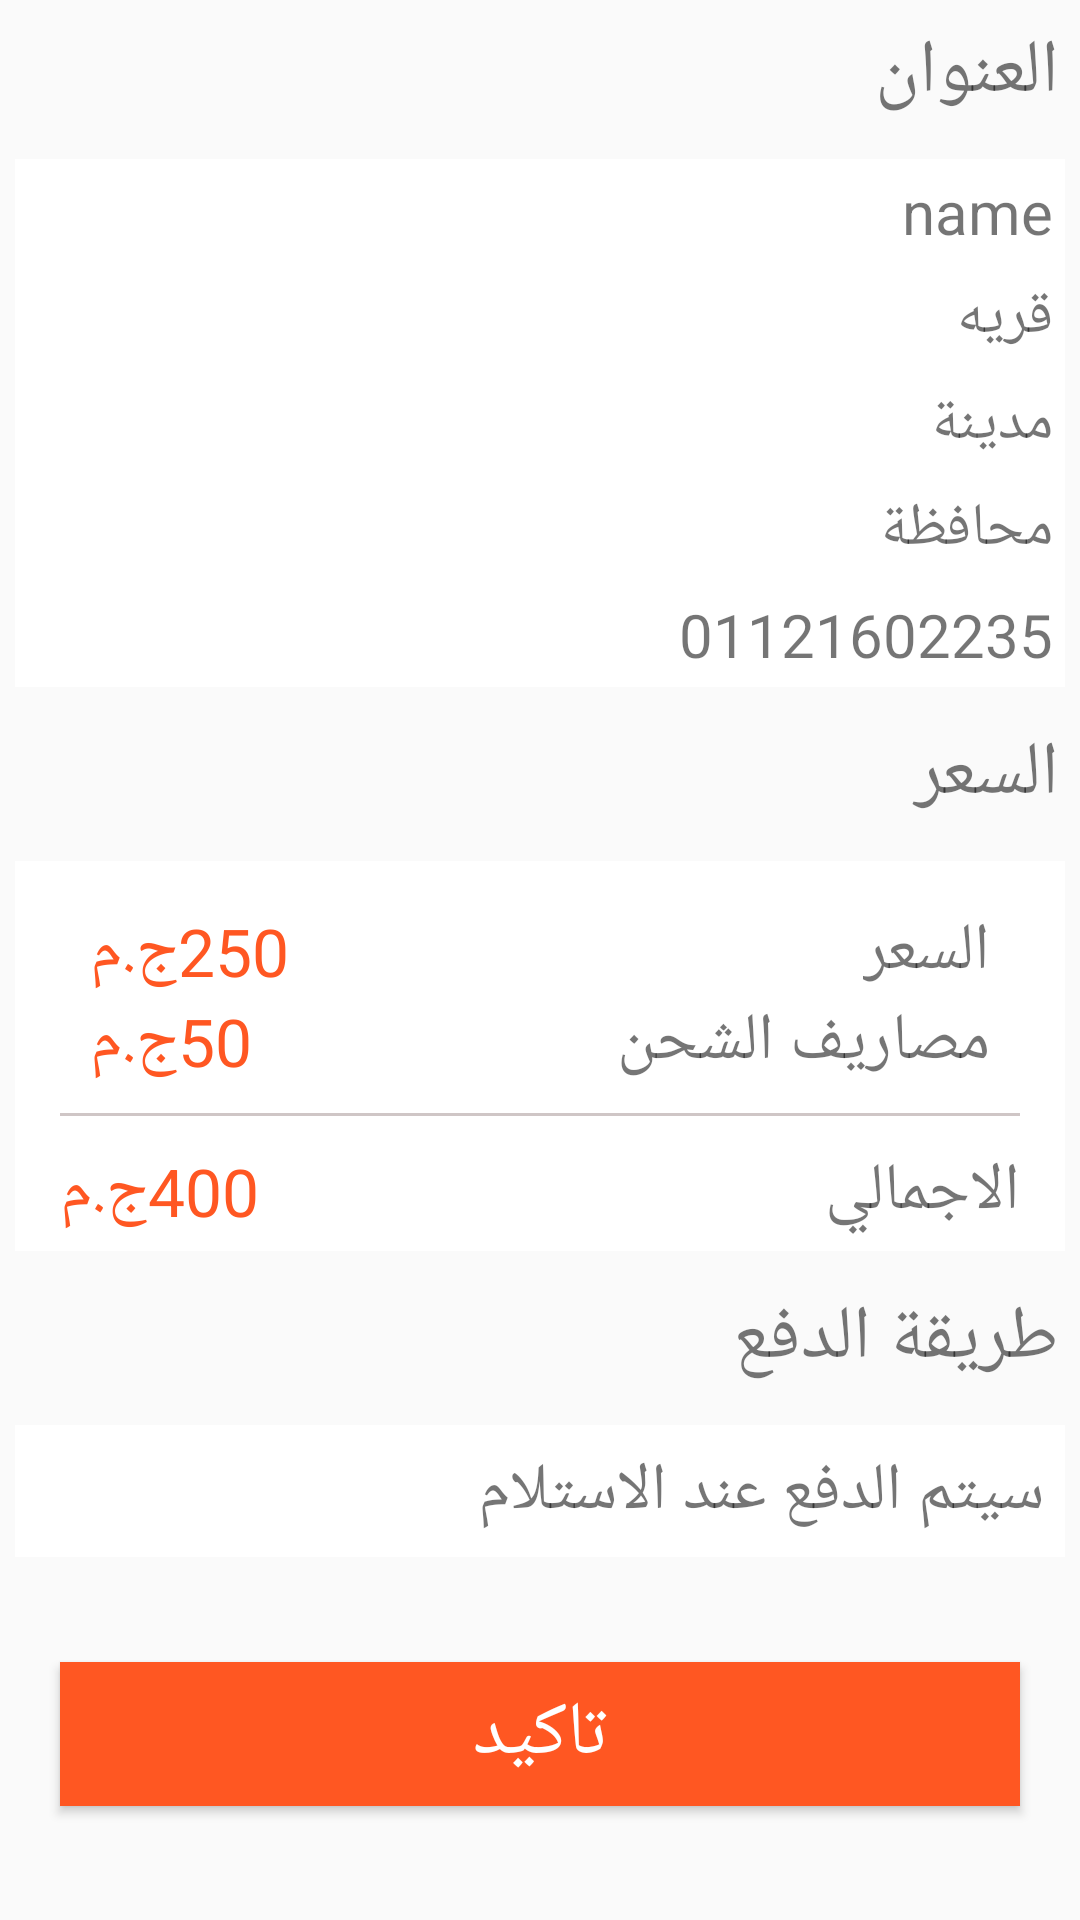

The Android layout XML behind this screen, and the referenced resources:
<!-- AndroidManifest.xml: application theme AppTheme -->
<!-- res/layout/fragment_final_details.xml -->
<?xml version="1.0" encoding="utf-8"?>
<ScrollView xmlns:android="http://schemas.android.com/apk/res/android"
    xmlns:tools="http://schemas.android.com/tools"
    android:layout_width="match_parent"
    android:layout_height="match_parent"
    tools:context=".finish_order_fragments.finalDetails"
    >
    <LinearLayout
        android:layout_width="match_parent"
        android:layout_height="match_parent"
        android:orientation="vertical">

    <TextView
        android:layout_width="match_parent"
        android:layout_height="wrap_content"
        android:textSize="25dp"
        android:text="العنوان"
        android:layout_margin="7dp"/>
    <LinearLayout
        android:layout_width="match_parent"
        android:layout_height="wrap_content"
        android:orientation="vertical"
        android:background="#fff"
        android:layout_margin="5dp">
        <TextView
            android:layout_width="wrap_content"
            android:layout_height="wrap_content"
            android:text="name"
            android:textSize="20dp"
            android:layout_margin="4dp"
            android:layout_gravity="end"/>
        <TextView
            android:layout_width="wrap_content"
            android:layout_height="wrap_content"
            android:text="قريه"
            android:layout_margin="4dp"
            android:textSize="20dp"
            android:layout_gravity="end"/>
        <TextView
            android:layout_width="wrap_content"
            android:layout_height="wrap_content"
            android:text="مدينة"
            android:textSize="20dp"
            android:layout_margin="4dp"
            android:layout_gravity="end"/>
        <TextView
            android:layout_width="wrap_content"
            android:layout_height="wrap_content"
            android:text="محافظة"
            android:textSize="20dp"
            android:layout_gravity="end"
            android:layout_margin="4dp"/>
        <TextView
            android:layout_width="wrap_content"
            android:layout_height="wrap_content"
            android:text="01121602235"
            android:textSize="20dp"
            android:layout_margin="4dp"
            android:layout_gravity="end"/>
    </LinearLayout>

    <TextView
        android:layout_width="match_parent"
        android:layout_height="wrap_content"
        android:textSize="25dp"
        android:text="السعر"
        android:layout_margin="7dp"/>
    <LinearLayout
        android:layout_width="match_parent"
        android:layout_height="wrap_content"
        android:orientation="vertical"
        android:background="#fff"
        android:layout_margin="5dp"
        android:paddingLeft="10dp"
        android:paddingRight="10dp"
        android:layout_marginTop="20dp">
        <RelativeLayout
            android:layout_width="match_parent"
            android:layout_height="80dp"
            android:orientation="horizontal"
            android:layout_margin="5dp"
            android:background="@drawable/bottomborder"
            >
            <TextView
                android:layout_width="wrap_content"
                android:layout_height="wrap_content"
                android:textSize="22dp"
                android:layout_alignParentEnd="true"
                android:layout_alignParentTop="true"
                android:text="السعر"/>
            <TextView
                android:layout_width="wrap_content"
                android:layout_height="wrap_content"
                android:textSize="22dp"
                android:layout_alignParentStart="true"
                android:text="250ج.م"
                android:textColor="#FF5722"/>
            <TextView
                android:layout_width="wrap_content"
                android:layout_height="wrap_content"
                android:textSize="22dp"
                android:layout_alignParentEnd="true"
                android:layout_alignParentBottom="true"
                android:text="مصاريف الشحن"/>
            <TextView
                android:layout_width="wrap_content"
                android:layout_height="wrap_content"
                android:textSize="22dp"
                android:layout_alignParentStart="true"
                android:layout_alignParentBottom="true"
                android:text="50ج.م"
                android:textColor="#FF5722"/>

        </RelativeLayout>
        <RelativeLayout
            android:layout_width="match_parent"
            android:layout_height="wrap_content"
            android:layout_margin="5dp">
            <TextView
                android:layout_width="wrap_content"
                android:layout_height="wrap_content"
                android:textSize="22dp"
                android:layout_alignParentEnd="true"
                android:layout_alignParentTop="true"
                android:text="الاجمالي"/>
            <TextView
                android:layout_width="wrap_content"
                android:layout_height="wrap_content"
                android:textSize="22dp"
                android:layout_alignParentStart="true"
                android:layout_alignParentTop="true"
                android:text="400ج.م"
                android:textColor="#FF5722"/>

        </RelativeLayout>



    </LinearLayout>
    <TextView
        android:layout_width="match_parent"
        android:layout_height="wrap_content"
        android:textSize="25dp"
        android:text="طريقة الدفع"
        android:layout_margin="7dp"/>
    <LinearLayout
        android:layout_width="match_parent"
        android:layout_height="wrap_content"
        android:layout_margin="5dp"
        android:background="#fff">
        <TextView
            android:layout_width="match_parent"
            android:layout_height="wrap_content"
            android:text="سيتم الدفع عند الاستلام"
            android:textSize="22dp"
            android:layout_margin="7dp"/>
    </LinearLayout>
    <Button
        android:layout_width="match_parent"
        android:layout_height="wrap_content"
        android:text="تاكيد"
        android:background="#FF5722"
        android:textColor="#fff"
        android:textSize="25dp"
        android:id="@+id/gotoreview"
        android:layout_marginTop="30dp"
        android:layout_marginBottom="20dp"
        android:layout_marginLeft="20dp"
        android:layout_marginRight="20dp"/>

    </LinearLayout>
</ScrollView>
<!-- resources referenced by this layout -->
<resources>
  <!-- drawable bottomborder (drawable) -->
  <?xml version="1.0" encoding="utf-8"?>
  <selector xmlns:android="http://schemas.android.com/apk/res/android"  >
      <item android:state_pressed="true"><layer-list>
          <item android:top="-10dp" android:left="-10dp" android:right="-10dp"><shape>
  
  
              <corners android:radius="5dp" />
  
              <padding android:bottom="10dp" android:left="10dp" android:right="10dp" android:top="10dp" />
          </shape></item>
      </layer-list></item>
      <item android:state_enabled="true"><layer-list>
          <item android:top="-10dp" android:left="-10dp" android:right="-10dp"><shape android:shape="rectangle">
  
              <stroke android:width="1dp" android:color="#CFC6C6" />
  
              <corners android:radius="5dp" />
  
              <padding android:bottom="10dp" android:left="10dp" android:right="10dp" android:top="10dp" />
          </shape></item>
      </layer-list></item>
  </selector>
  <style name="AppTheme" parent="Theme.AppCompat.Light.NoActionBar">
          
          <item name="colorPrimary">#FFCD4312</item>
          <item name="colorPrimaryDark">#FFCD4312</item>
          <item name="colorAccent">@color/colorAccent</item>
  
  
      </style>
  <color name="colorAccent">#D81B60</color>
</resources>
